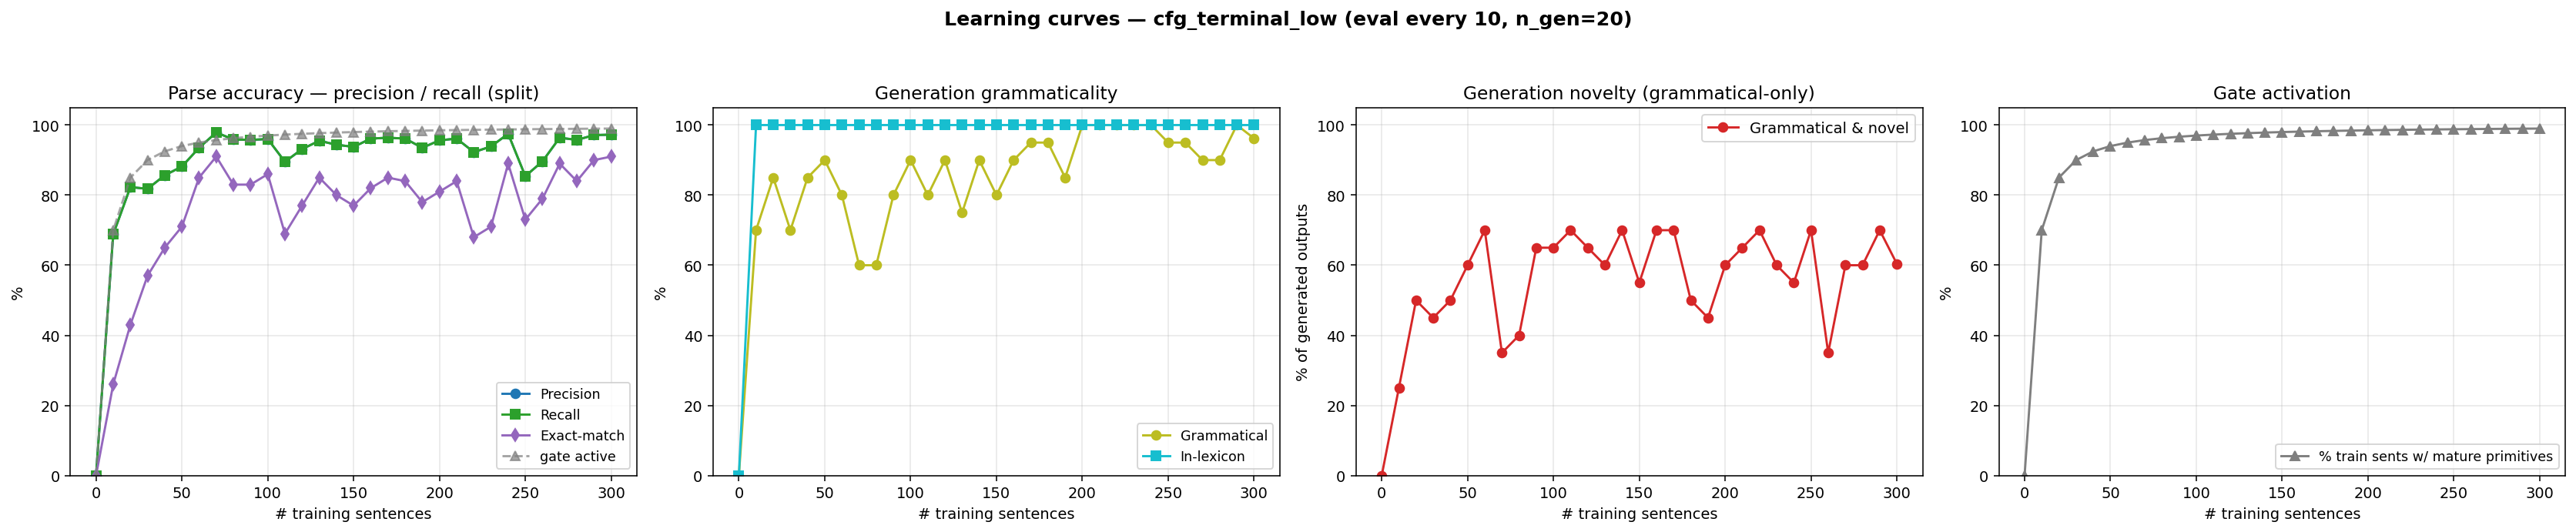

The data file committed next to this chart (first rows):
n_trained, parse_F1, parse_P, parse_R, parse_EM, gen_gram, gen_novel, gen_lex, gen_gram_novel, p_parse_legal, gen_n, prim_active_frac
0, 0.0000, 0.0000, 0.0000, 0.0000, 0.0000, 0.0000, 0.0000, 0.0000, 0.0000, 0, 0.0000
10, 0.6883, 0.6883, 0.6883, 0.2600, 0.7000, 0.5500, 1, 0.2500, 1, 20, 0.7000
20, 0.8229, 0.8229, 0.8229, 0.4300, 0.8500, 0.6500, 1, 0.5000, 1, 20, 0.8500
30, 0.8180, 0.8180, 0.8180, 0.5700, 0.7000, 0.7500, 1, 0.4500, 1, 20, 0.9000
40, 0.8566, 0.8566, 0.8566, 0.6500, 0.8500, 0.6500, 1, 0.5000, 1, 20, 0.9250
50, 0.8815, 0.8815, 0.8815, 0.7100, 0.9000, 0.7000, 1, 0.6000, 1, 20, 0.9400
60, 0.9352, 0.9352, 0.9352, 0.8500, 0.8000, 0.9000, 1, 0.7000, 1, 20, 0.9500
70, 0.9788, 0.9788, 0.9788, 0.9100, 0.6000, 0.7500, 1, 0.3500, 1, 20, 0.9571
80, 0.9589, 0.9589, 0.9589, 0.8300, 0.6000, 0.8000, 1, 0.4000, 1, 20, 0.9625
90, 0.9576, 0.9576, 0.9576, 0.8300, 0.8000, 0.8500, 1, 0.6500, 1, 20, 0.9667
100, 0.9601, 0.9601, 0.9601, 0.8600, 0.9000, 0.7500, 1, 0.6500, 1, 20, 0.9700
110, 0.8953, 0.8953, 0.8953, 0.6900, 0.8000, 0.9000, 1, 0.7000, 1, 20, 0.9727
120, 0.9314, 0.9314, 0.9314, 0.7700, 0.9000, 0.7500, 1, 0.6500, 1, 20, 0.9750
130, 0.9551, 0.9551, 0.9551, 0.8500, 0.7500, 0.8500, 1, 0.6000, 1, 20, 0.9769
140, 0.9439, 0.9439, 0.9439, 0.8000, 0.9000, 0.8000, 1, 0.7000, 1, 20, 0.9786
150, 0.9377, 0.9377, 0.9377, 0.7700, 0.8000, 0.7500, 1, 0.5500, 1, 20, 0.9800
160, 0.9613, 0.9613, 0.9613, 0.8200, 0.9000, 0.8000, 1, 0.7000, 1, 20, 0.9812
170, 0.9638, 0.9638, 0.9638, 0.8500, 0.9500, 0.7500, 1, 0.7000, 1, 20, 0.9824
180, 0.9613, 0.9613, 0.9613, 0.8400, 0.9500, 0.5500, 1, 0.5000, 1, 20, 0.9833
190, 0.9352, 0.9352, 0.9352, 0.7800, 0.8500, 0.6000, 1, 0.4500, 1, 20, 0.9842
200, 0.9564, 0.9564, 0.9564, 0.8100, 1, 0.6000, 1, 0.6000, 1, 20, 0.9850
210, 0.9613, 0.9613, 0.9613, 0.8400, 1, 0.6500, 1, 0.6500, 1, 20, 0.9857
220, 0.9227, 0.9227, 0.9227, 0.6800, 1, 0.7000, 1, 0.7000, 1, 20, 0.9864
230, 0.9389, 0.9389, 0.9389, 0.7100, 1, 0.6000, 1, 0.6000, 1, 20, 0.9870
240, 0.9751, 0.9751, 0.9751, 0.8900, 1, 0.5500, 1, 0.5500, 1, 20, 0.9875
250, 0.8541, 0.8541, 0.8541, 0.7300, 0.9500, 0.7500, 1, 0.7000, 1, 20, 0.9880
260, 0.8965, 0.8965, 0.8965, 0.7900, 0.9500, 0.4000, 1, 0.3500, 1, 20, 0.9885
270, 0.9638, 0.9638, 0.9638, 0.8900, 0.9000, 0.7000, 1, 0.6000, 1, 20, 0.9889
280, 0.9576, 0.9576, 0.9576, 0.8400, 0.9000, 0.7000, 1, 0.6000, 1, 20, 0.9893
290, 0.9713, 0.9713, 0.9713, 0.9000, 1, 0.7000, 1, 0.7000, 1, 20, 0.9897
300, 0.9726, 0.9726, 0.9726, 0.9100, 0.9620, 0.6420, 1, 0.6040, 1, 500, 0.9900
